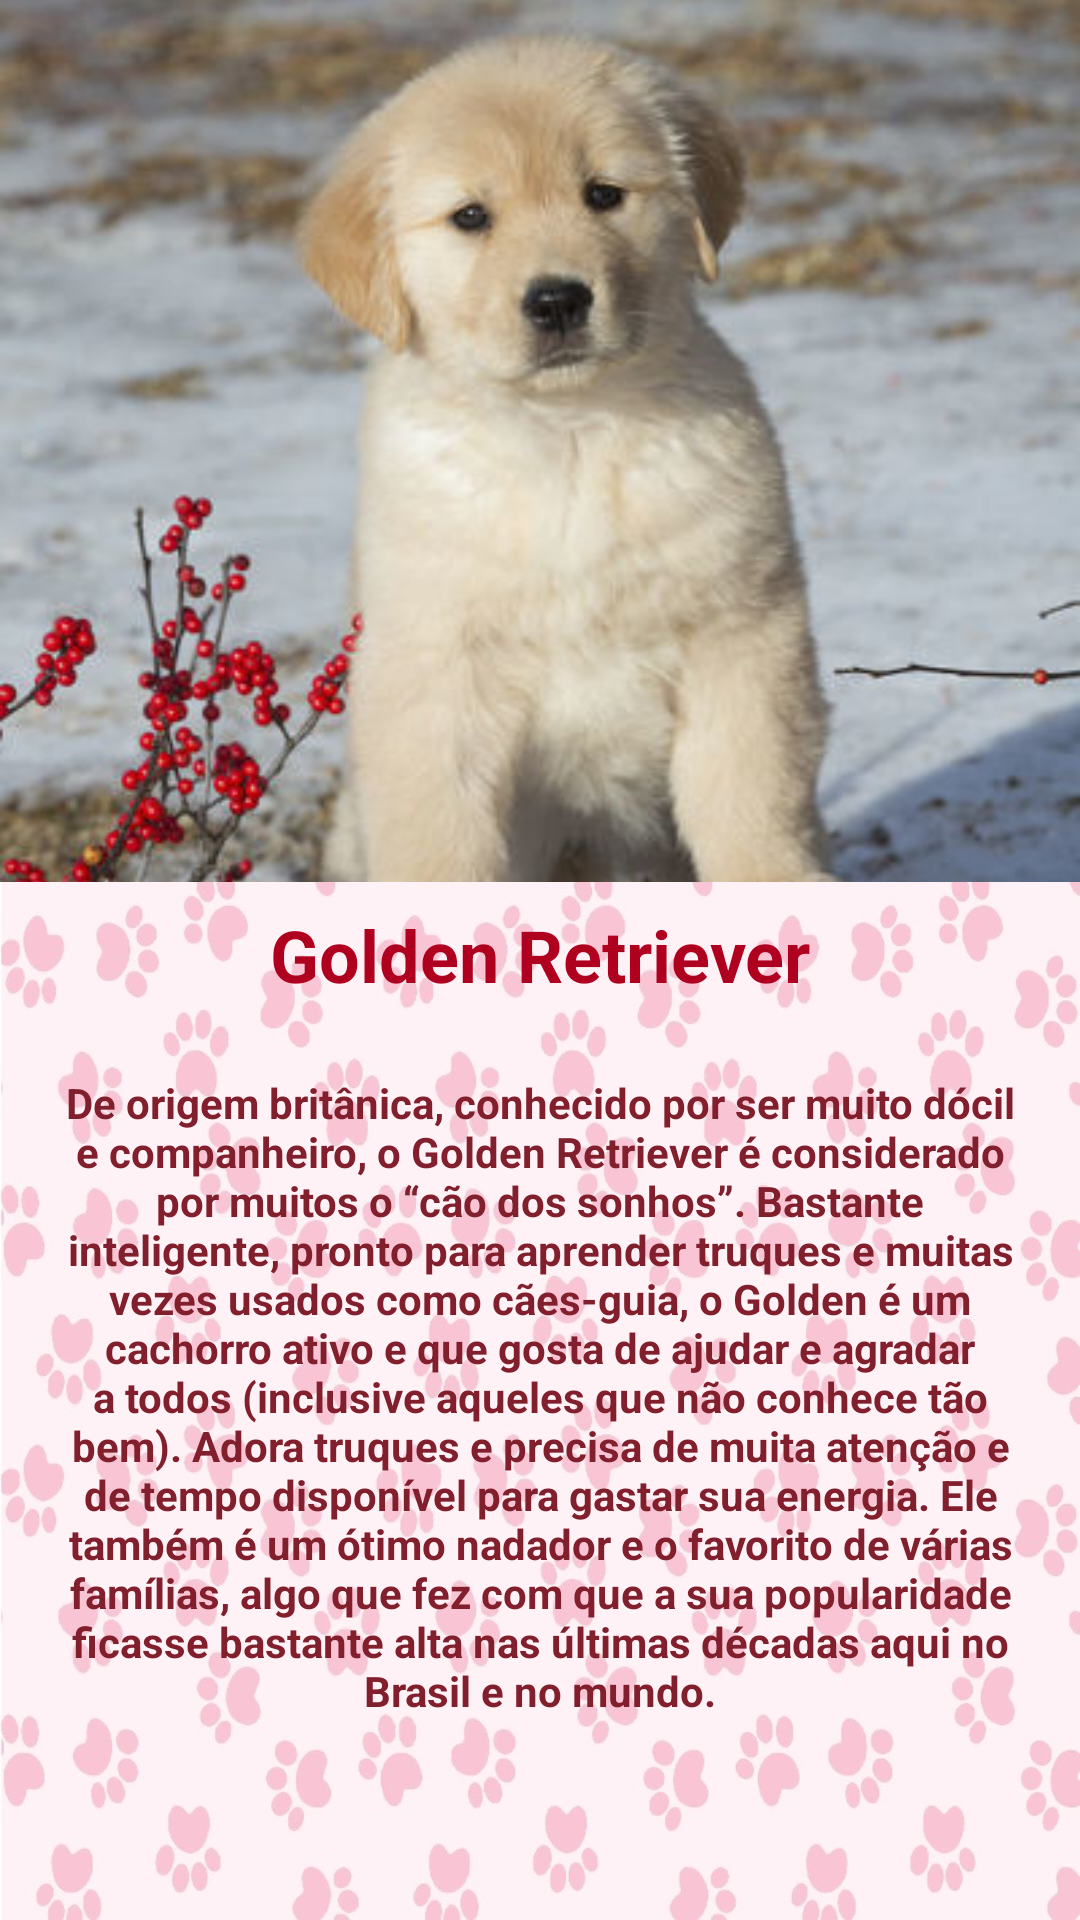

Layout XML and referenced resources for this Android screen:
<!-- AndroidManifest.xml: application theme AppTheme -->
<!-- res/layout/fragment_home.xml -->
<?xml version="1.0" encoding="utf-8"?>
<androidx.constraintlayout.widget.ConstraintLayout xmlns:android="http://schemas.android.com/apk/res/android"
    xmlns:app="http://schemas.android.com/apk/res-auto"
    xmlns:tools="http://schemas.android.com/tools"
    android:background="@drawable/bgpet"
    android:layout_width="match_parent"
    android:layout_height="match_parent"
    tools:context=".ui.home.HomeFragment">

    <TextView
        android:id="@+id/text_home"
        android:layout_width="wrap_content"
        android:layout_height="wrap_content"
        android:layout_marginTop="8dp"
        android:gravity="center"
        android:shadowColor="#A63D3D"
        android:text="@string/golden_name"
        android:textColor="@color/design_default_color_error"
        android:textSize="24sp"
        android:textStyle="bold"
        app:layout_constraintEnd_toEndOf="parent"
        app:layout_constraintStart_toStartOf="parent"
        app:layout_constraintTop_toTopOf="@+id/guideline" />

    <androidx.constraintlayout.widget.Guideline
        android:id="@+id/guideline"
        android:layout_width="wrap_content"
        android:layout_height="wrap_content"
        android:orientation="horizontal"
        app:layout_constraintGuide_begin="294dp" />

    <ImageView
        android:id="@+id/imageView2"
        android:layout_width="0dp"
        android:layout_height="0dp"
        android:scaleType="centerCrop"
        android:src="@drawable/golden"
        app:layout_constraintBottom_toTopOf="@+id/guideline"
        app:layout_constraintEnd_toEndOf="parent"
        app:layout_constraintStart_toStartOf="parent"
        app:layout_constraintTop_toTopOf="parent" />

    <androidx.constraintlayout.widget.Guideline
        android:id="@+id/guideline2"
        android:layout_width="wrap_content"
        android:layout_height="wrap_content"
        android:orientation="horizontal"
        app:layout_constraintGuide_begin="356dp" />

    <TextView
        android:id="@+id/textView2"
        android:layout_width="322dp"
        android:layout_height="228dp"
        android:layout_marginStart="64dp"
        android:layout_marginLeft="64dp"
        android:layout_marginTop="16dp"
        android:layout_marginEnd="64dp"
        android:layout_marginRight="64dp"
        android:gravity="center|top"
        android:text="@string/golden_info"
        android:textColor="#811F2D"
        android:textIsSelectable="true"
        android:textStyle="bold"
        app:layout_constraintBottom_toTopOf="@+id/guideline3"
        app:layout_constraintEnd_toEndOf="parent"
        app:layout_constraintStart_toStartOf="parent"
        app:layout_constraintTop_toTopOf="@+id/guideline2" />

    <androidx.constraintlayout.widget.Guideline
        android:id="@+id/guideline3"
        android:layout_width="wrap_content"
        android:layout_height="wrap_content"
        android:orientation="horizontal"
        app:layout_constraintGuide_begin="572dp" />
</androidx.constraintlayout.widget.ConstraintLayout>
<!-- resources referenced by this layout -->
<resources>
  <!-- drawable bgpet: jpg bitmap (drawable, 171090 bytes) -->
  <!-- drawable golden: jpg bitmap (drawable, 53916 bytes) -->
  <string name="golden_info">De origem britânica, conhecido por ser muito dócil e companheiro, o Golden Retriever é considerado por muitos o “cão dos sonhos”. Bastante inteligente, pronto para aprender truques e muitas vezes usados como cães-guia, o Golden é um cachorro ativo e que gosta de ajudar e agradar a todos (inclusive aqueles que não conhece tão bem). Adora truques e precisa de muita atenção e de tempo disponível para gastar sua energia. Ele também é um ótimo nadador e o favorito de várias famílias, algo que fez com que a sua popularidade ficasse bastante alta nas últimas décadas aqui no Brasil e no mundo.</string>
  <string name="golden_name">Golden Retriever</string>
  <style name="AppTheme" parent="Theme.AppCompat.Light.DarkActionBar">
          
          <item name="colorPrimary">#B2EC45F8</item>
          <item name="colorPrimaryDark">#C4B30054</item>
          <item name="colorAccent">#FFEA82</item>
      </style>
</resources>
